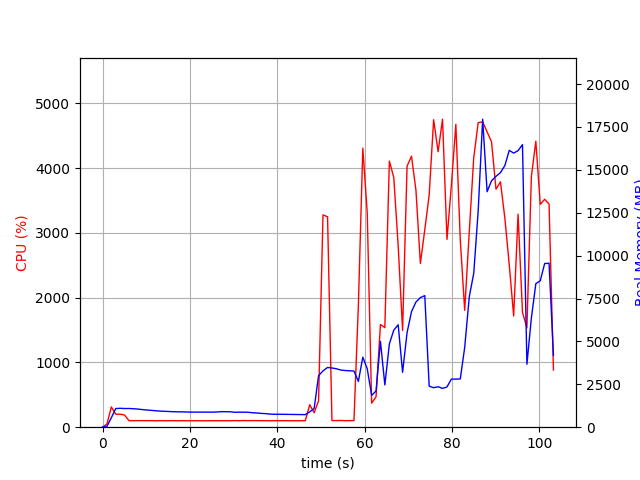

The table this chart was drawn from, first rows:
elapsed_time, nproc, cpu, mem_real, mem_virtual
3.552436828613281e-05, 1, 0.0, 10.73, 3192
1.007, 1, 48.7, 48.85, 646.1
2.015, 1, 313.5, 551.1, 4490
3.022, 1, 200.6, 1088, 5032
4.029, 1, 200.5, 1102, 5032
5.037, 1, 188.6, 1088, 5056
6.045, 1, 102.2, 1089, 5056
7.053, 1, 100.2, 1078, 5056
8.06, 1, 101.3, 1057, 5056
9.068, 1, 101.1, 1028, 5056
10.08, 1, 101.1, 1002, 5056
11.09, 1, 101.1, 982.8, 5056
12.09, 1, 99.2, 959.7, 5056
13.1, 1, 101.1, 939.8, 5056
14.11, 1, 100.0, 927.3, 5056
15.12, 1, 100.1, 915.6, 5056
16.13, 1, 101.1, 903.5, 5056
17.14, 1, 99.1, 896.8, 5056
18.15, 1, 101.0, 893.8, 5056
19.16, 1, 99.2, 886.3, 5056
20.17, 1, 100.2, 881.6, 5056
21.18, 1, 100.0, 879.8, 5056
22.19, 1, 100.1, 879.8, 5056
23.19, 1, 99.1, 879.8, 5056
24.2, 1, 100.0, 879.8, 5056
25.21, 1, 100.0, 879.4, 5056
26.22, 1, 100.2, 887.1, 5056
27.23, 1, 100.0, 906.7, 5104
28.24, 1, 99.9, 902.6, 5104
29.25, 1, 100.0, 900.5, 5104
30.26, 1, 102.0, 869.9, 5104
31.27, 1, 100.0, 875.7, 5104
32.28, 1, 102.9, 875.4, 5104
33.29, 1, 101.1, 871.2, 5104
34.3, 1, 101.9, 842.6, 5104
35.31, 1, 101.9, 828.2, 5104
36.32, 1, 100.9, 804.6, 5104
37.33, 1, 101.1, 789.9, 5104
38.34, 1, 99.0, 764.6, 5104
39.35, 1, 101.2, 750.8, 5104
40.36, 1, 100.0, 755.6, 5104
41.37, 1, 100.9, 750.4, 5104
42.38, 1, 100.0, 747.6, 5104
43.39, 1, 99.9, 742.8, 5104
44.4, 1, 99.1, 738.9, 5104
45.41, 1, 100.1, 736.2, 5104
46.42, 1, 101.1, 730.9, 5104
47.43, 1, 347.7, 894.3, 5192
48.44, 1, 223.3, 1085, 5592
49.45, 1, 406.6, 3000, 11824
50.47, 1, 3278, 3283, 11824
51.51, 1, 3249, 3482, 12063
52.52, 1, 102.2, 3451, 12063
53.53, 1, 102.2, 3406, 12063
54.53, 1, 104.3, 3332, 12063
55.54, 1, 100.2, 3302, 12063
56.55, 1, 101.3, 3288, 12063
57.56, 1, 102.2, 3271, 12063
58.56, 1, 1875, 2669, 12181
59.58, 1, 4309, 4082, 12203
... 43 more rows
